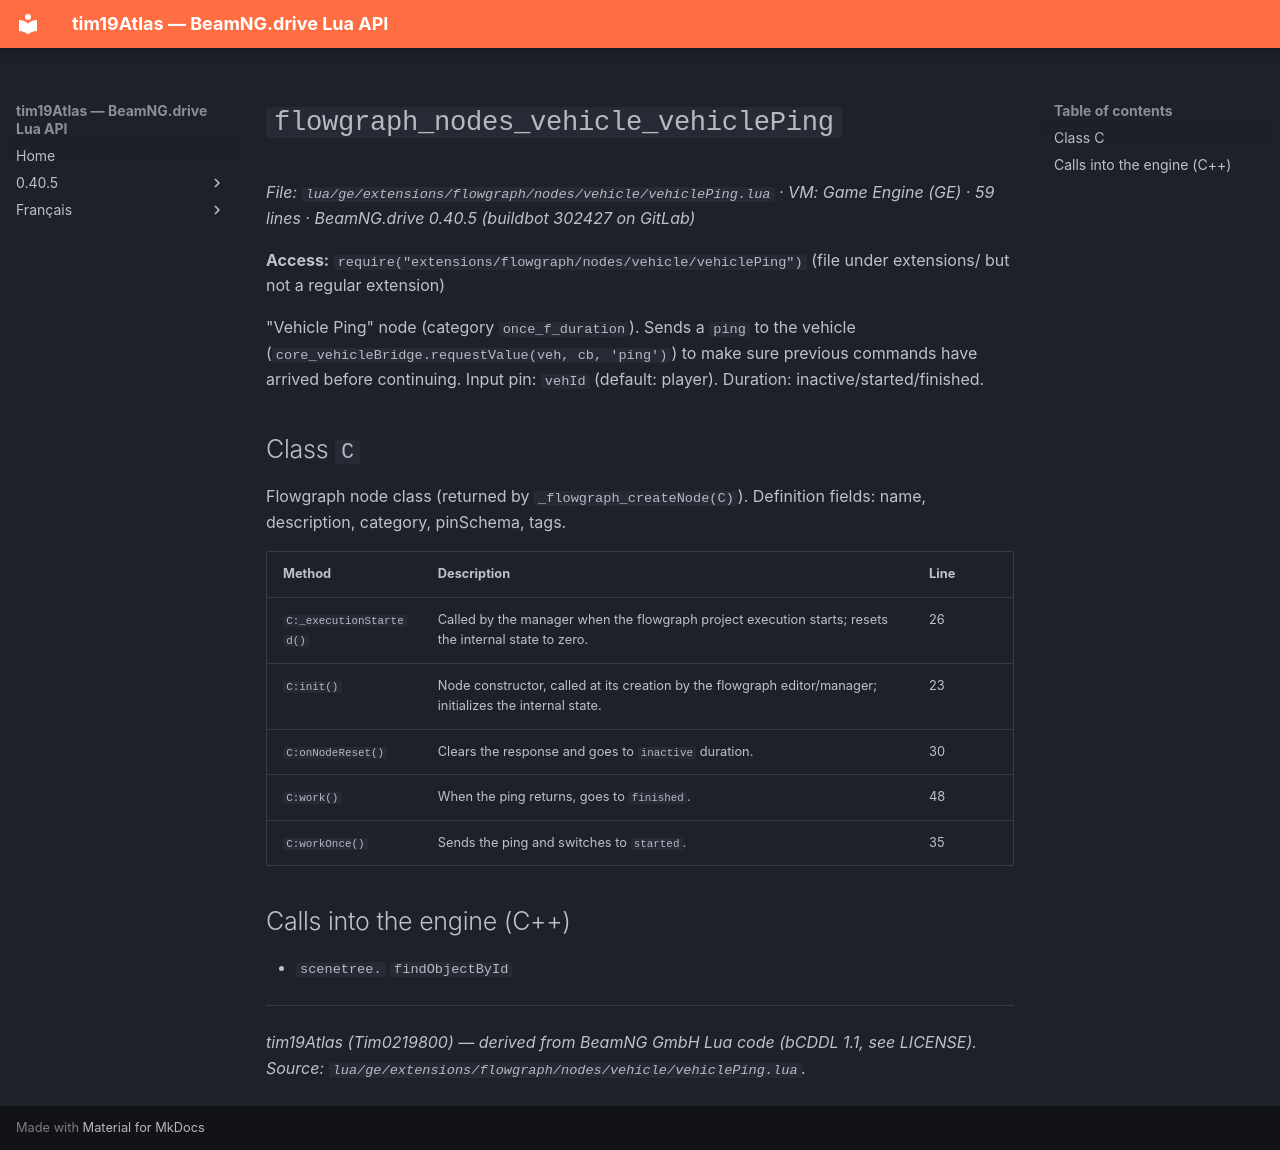

repository: Tim0219800/beamng-lua-atlas · page: 0.40.5/ge/extensions/flowgraph/nodes/vehicle/vehiclePing.html · generator: mkdocs

# `flowgraph_nodes_vehicle_vehiclePing`

*File: `lua/ge/extensions/flowgraph/nodes/vehicle/vehiclePing.lua` · VM: Game Engine (GE) · 59 lines · BeamNG.drive 0.40.5 (buildbot 302427 on GitLab)*

**Access:** `require("extensions/flowgraph/nodes/vehicle/vehiclePing")` (file under extensions/ but not a regular extension)

"Vehicle Ping" node (category `once_f_duration`). Sends a `ping` to the vehicle (`core_vehicleBridge.requestValue(veh, cb, 'ping')`) to make sure previous commands have arrived before continuing. Input pin: `vehId` (default: player). Duration: inactive/started/finished.

## Class `C`

Flowgraph node class (returned by `_flowgraph_createNode(C)`). Definition fields: name, description, category, pinSchema, tags.

| Method | Description | Line |
|---|---|---|
| `C:_executionStarted()` | Called by the manager when the flowgraph project execution starts; resets the internal state to zero. | 26 |
| `C:init()` | Node constructor, called at its creation by the flowgraph editor/manager; initializes the internal state. | 23 |
| `C:onNodeReset()` | Clears the response and goes to `inactive` duration. | 30 |
| `C:work()` | When the ping returns, goes to `finished`. | 48 |
| `C:workOnce()` | Sends the ping and switches to `started`. | 35 |

## Calls into the engine (C++)

- `scenetree.` `findObjectById`

---
*tim19Atlas (Tim0219800) — derived from BeamNG GmbH Lua code (bCDDL 1.1, see LICENSE). Source: `lua/ge/extensions/flowgraph/nodes/vehicle/vehiclePing.lua`.*
